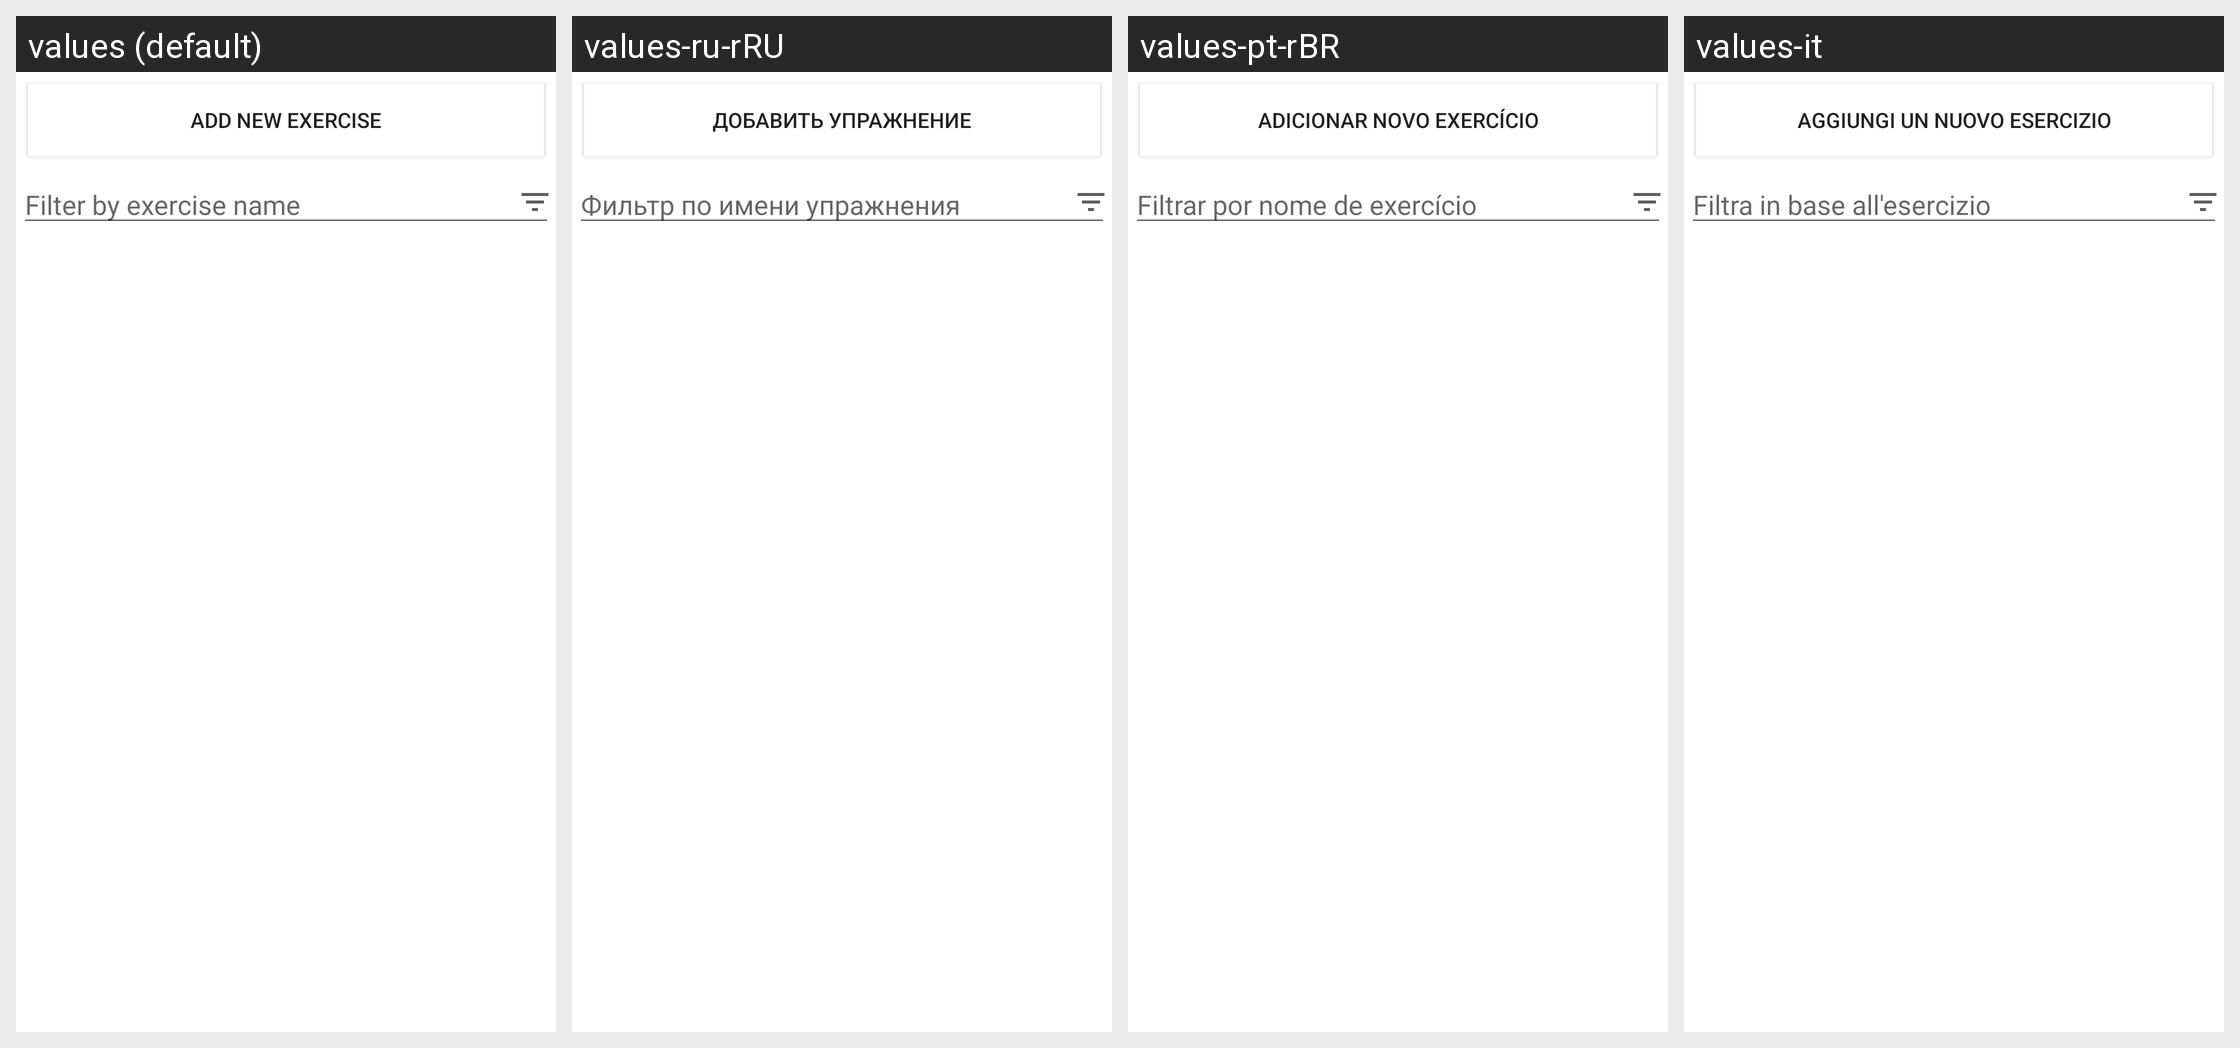

The same Android screen rendered under several of its app's locales, left to right. List the strings drawn on it with the default value and each locale's translation.
Android screen res/layout/tab_machine.xml rendered under 4 locales, left to right: values (default), values-ru-rRU, values-pt-rBR, values-it. Device: Nexus 5 (rendered at 1080×1920; each locale shown at half size, 540×960, under a caption strip naming it); theme AppTheme.
Other locales in the repository, not shown: values-cs, values-de, values-es, values-fi, values-fr, values-nb-rNO, values-nl, values-tr.
Strings drawn on this screen, with the default value and each locale's value (text and hints the layout hard-codes, and strings that could not be matched under every locale, appear in the picture but are not listed):

add_new_exercise
  values: Add new Exercise
  values-ru-rRU: Добавить упражнение
  values-pt-rBR: Adicionar novo exercício
  values-it: Aggiungi un nuovo esercizio

FilterHint
  values: Filter by exercise name
  values-ru-rRU: Фильтр по имени упражнения
  values-pt-rBR: Filtrar por nome de exercício
  values-it: Filtra in base all'esercizio
